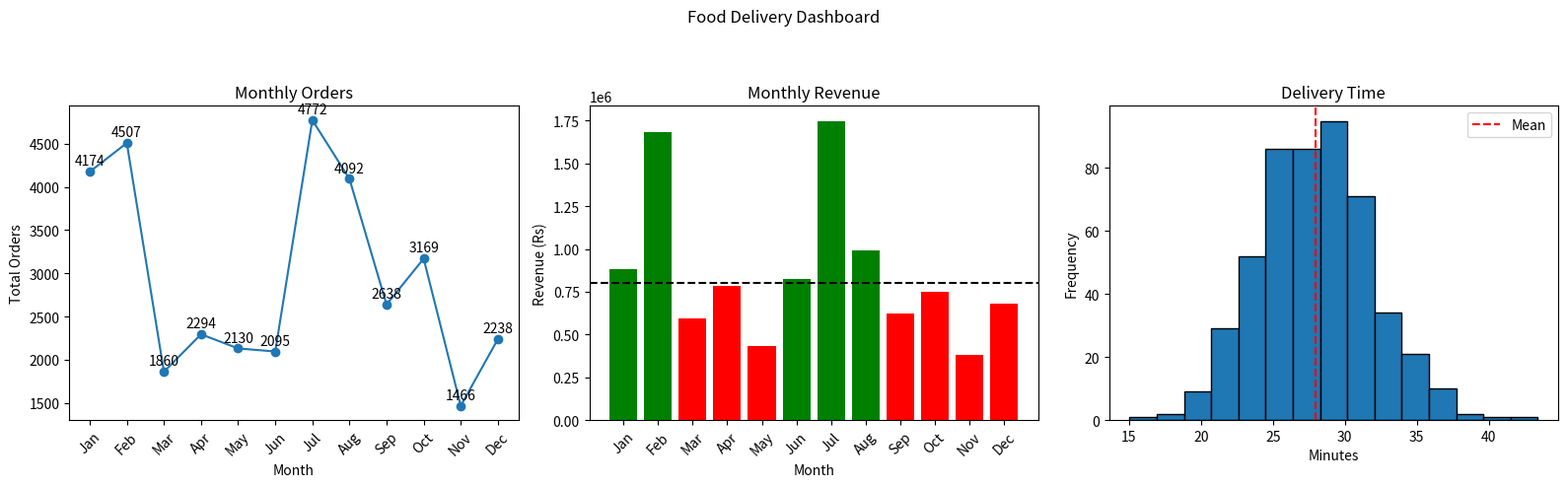

Write the Python code that produced this figure.

import numpy as np
import matplotlib.pyplot as plt  # type: ignore[reportMissingModuleSource]
np.random.seed(42)

months = ['Jan', 'Feb', 'Mar', 'Apr', 'May', 'Jun',
          'Jul', 'Aug', 'Sep', 'Oct', 'Nov', 'Dec']

orders = np.random.randint(1000, 5001, 12)
revenue = orders * np.random.uniform(200, 400, 12)
delivery = np.random.normal(28, 4, 500)

fig, ax = plt.subplots(1, 3, figsize=(16, 5))

ax[0].plot(months, orders, marker='o')
for i, v in enumerate(orders):
    ax[0].annotate(str(v), (i, v), xytext=(0, 5),
                   textcoords='offset points', ha='center')
ax[0].set(title='Monthly Orders', xlabel='Month',
          ylabel='Total Orders')
ax[0].tick_params(axis='x', rotation=45)

colors = ['green' if v > 800000 else 'red' for v in revenue]
ax[1].bar(months, revenue, color=colors)
ax[1].axhline(800000, color='black', linestyle='--')
ax[1].set(title='Monthly Revenue', xlabel='Month', ylabel='Revenue (Rs)')
ax[1].tick_params(axis='x', rotation=45)

# 3. Delivery time histogram
ax[2].hist(delivery, bins=15, edgecolor='black')
ax[2].axvline(np.mean(delivery), color='red',
              linestyle='--', label='Mean')
ax[2].set(title='Delivery Time', xlabel='Minutes',
          ylabel='Frequency')
ax[2].legend()

fig.suptitle('Food Delivery Dashboard')
fig.tight_layout(rect=[0, 0, 1, 0.92])
plt.savefig('food_delivery_dashboard.png', dpi=150)
plt.show()
